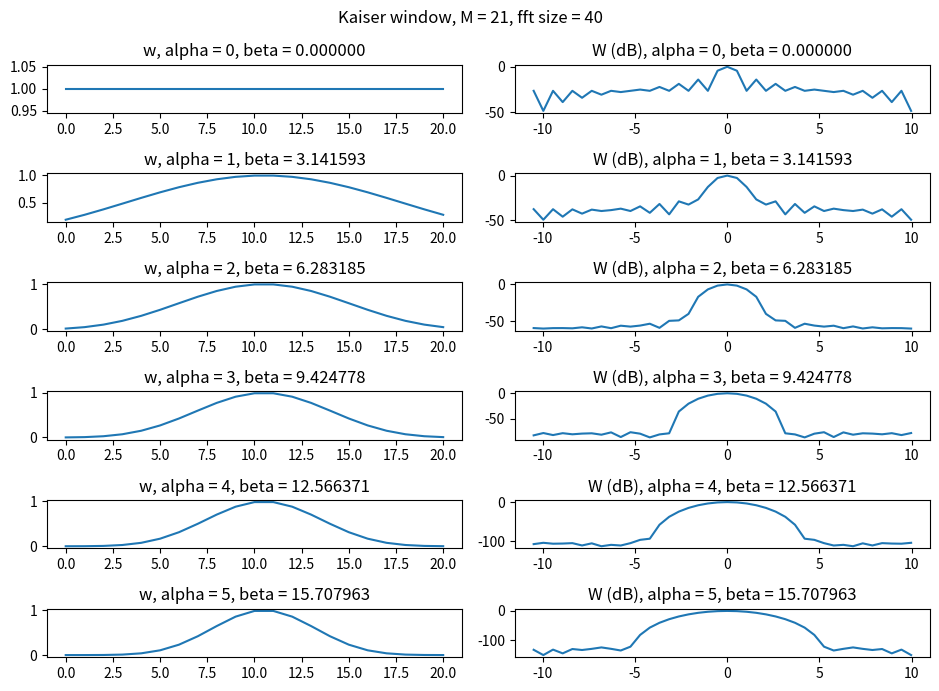

This figure's Python source:
import numpy as np
from scipy.fft import fft
import matplotlib.pyplot as plt
from scipy.signal.windows import kaiser

alpha_max = 5
plot_no = 1
fig = plt.figure(1, figsize=(9.5, 7))

M = 21
hM1 = M // 2
hM2 = M // 2 + 1

N = 40
hN = N // 2

fig.suptitle('Kaiser window, M = %i, fft size = %i' % (M, N))

for alpha in range(alpha_max + 1):
    beta = alpha * np.pi
    w = kaiser(M, beta, M % 2 == 0)

    fftbuffer = np.zeros(N)
    fftbuffer[:hM1] = w[hM2:]
    fftbuffer[N - hM2:] = w[:hM2]

    W = fft(fftbuffer)

    mX = np.zeros(N)
    mX[:hN] = np.abs(W)[hN:]
    mX[hN:] = np.abs(W)[:hN]

    pX = np.zeros(N)
    pX[:hN] = np.angle(W)[hN:]
    pX[hN:] = np.angle(W)[:hN]

    plt.subplot(alpha_max + 1, 2, plot_no)
    plt.plot(w)
    plt.title('w, alpha = %i, beta = %f' % (alpha, beta))
    plot_no += 1

    plt.subplot(alpha_max + 1, 2, plot_no)
    mXdB = 20 * np.log10(mX)
    plt.plot(np.arange(-hN, hN) / float(N) * M, mXdB - max(mXdB))
    plt.title('W (dB), alpha = %i, beta = %f' % (alpha, beta))
    plot_no += 1

plt.tight_layout()
plt.ion()
plt.show()
